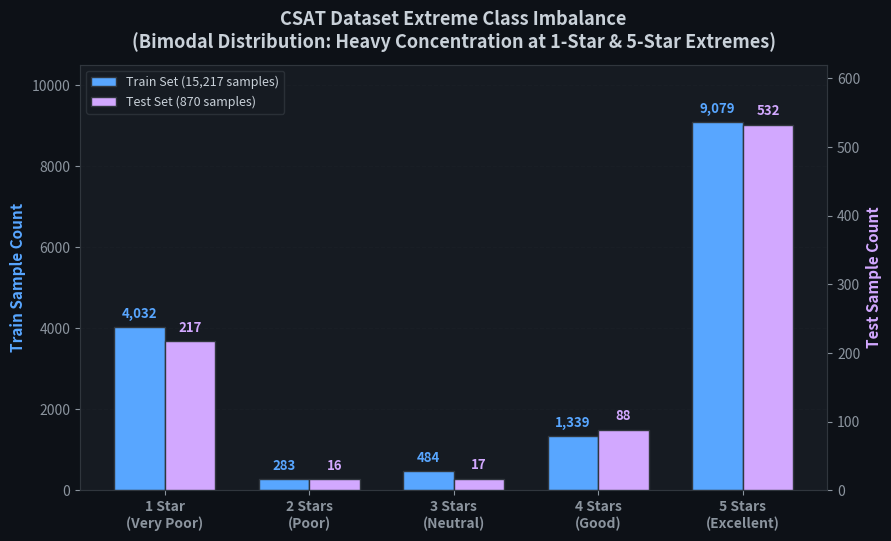
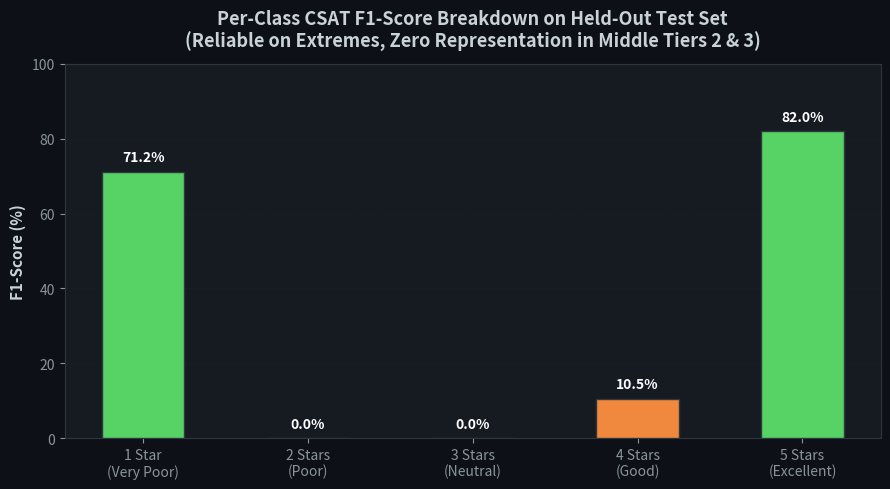
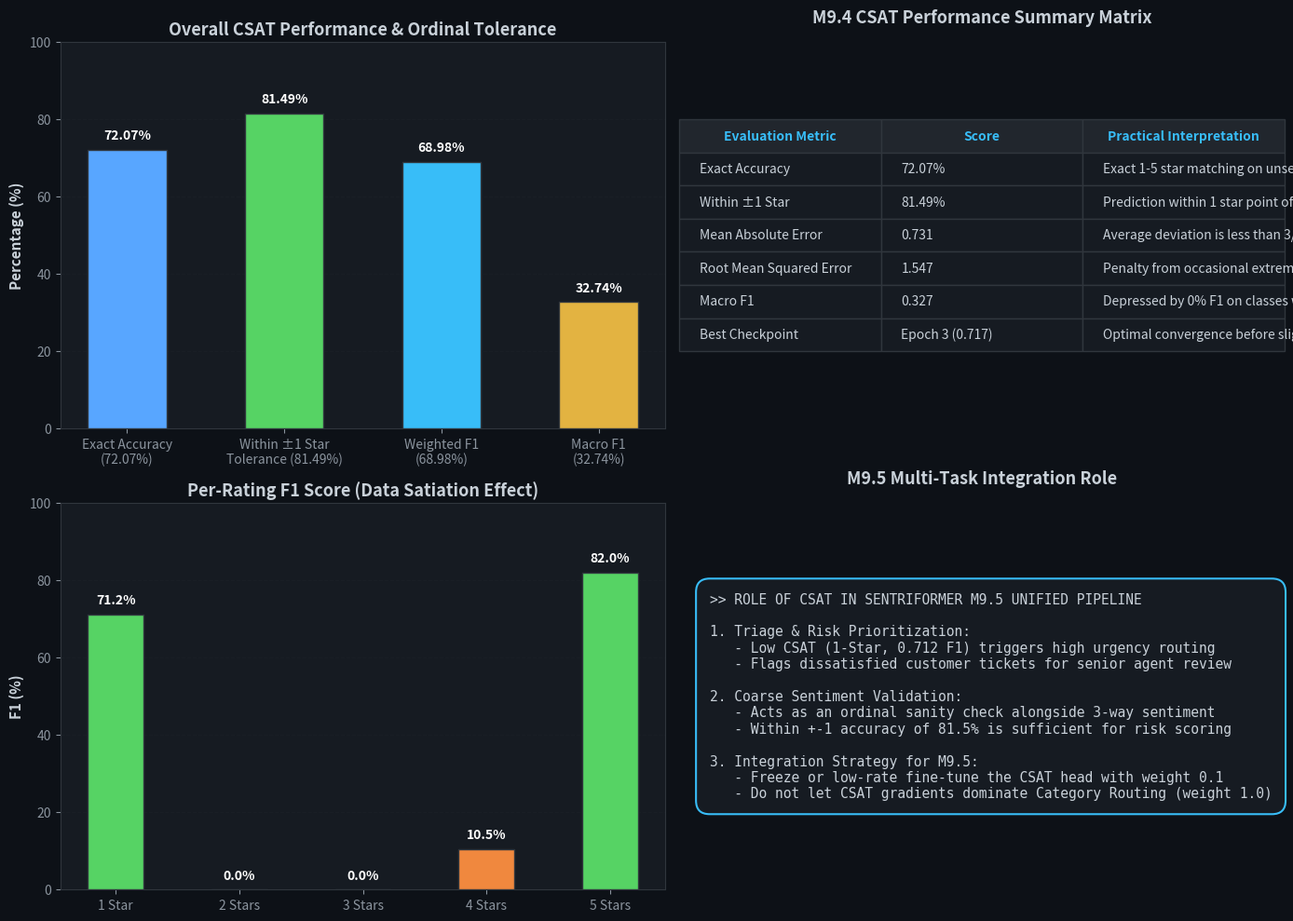

Generate these figures, in order, with matplotlib:
"""
==========================================================================
  M9.4 CSAT Results — Visualization & Report Generator
==========================================================================
  Reads test_csat_report.txt and produces high-quality dark-themed charts.
  Outputs saved to: sentriformer/results/csat/
==========================================================================
"""
import os
import sys
import numpy as np

sys.stdout.reconfigure(encoding="utf-8")

import matplotlib
matplotlib.use("Agg")
import matplotlib.pyplot as plt
import matplotlib.ticker as ticker

ROOT_DIR = r"c:\Users\nan33\OneDrive\Desktop\6th sem projects\SENTRIMAIL-MPW1"
OUTPUT_DIR = os.path.join(ROOT_DIR, "sentriformer", "results", "csat")
os.makedirs(OUTPUT_DIR, exist_ok=True)

# Dark theme styling
plt.rcParams.update({
    "figure.facecolor": "#0d1117",
    "axes.facecolor": "#161b22",
    "axes.edgecolor": "#30363d",
    "axes.labelcolor": "#c9d1d9",
    "text.color": "#c9d1d9",
    "xtick.color": "#8b949e",
    "ytick.color": "#8b949e",
    "grid.color": "#21262d",
    "grid.alpha": 0.6,
    "font.family": "sans-serif",
    "font.size": 10,
    "axes.titlesize": 13,
    "axes.labelsize": 11,
    "legend.facecolor": "#161b22",
    "legend.edgecolor": "#30363d",
    "legend.fontsize": 9,
    "figure.dpi": 150,
    "savefig.dpi": 200,
    "savefig.bbox": "tight",
    "savefig.facecolor": "#0d1117",
})

COLORS = {
    "cyan": "#38bdf8",
    "green": "#56d364",
    "red": "#f85149",
    "yellow": "#e3b341",
    "purple": "#d2a8ff",
    "orange": "#f0883e",
    "blue": "#58a6ff",
    "border": "#30363d",
}


def plot_01_distribution_imbalance():
    fig, ax = plt.subplots(figsize=(9, 5.5))
    classes = ["1 Star\n(Very Poor)", "2 Stars\n(Poor)", "3 Stars\n(Neutral)", "4 Stars\n(Good)", "5 Stars\n(Excellent)"]
    train_counts = [4032, 283, 484, 1339, 9079]
    test_counts = [217, 16, 17, 88, 532]
    
    x = np.arange(len(classes))
    width = 0.35
    
    b1 = ax.bar(x - width/2, train_counts, width, label="Train Set (15,217 samples)", color=COLORS["blue"], edgecolor=COLORS["border"], zorder=3)
    
    ax2 = ax.twinx()
    ax2.set_facecolor("none")
    b2 = ax2.bar(x + width/2, test_counts, width, label="Test Set (870 samples)", color=COLORS["purple"], edgecolor=COLORS["border"], zorder=3)
    
    for bar in b1:
        h = bar.get_height()
        ax.text(bar.get_x() + bar.get_width()/2, h + 150, f"{h:,}", ha="center", va="bottom", color=COLORS["blue"], fontweight="bold", fontsize=9.5)
        
    for bar in b2:
        h = bar.get_height()
        ax2.text(bar.get_x() + bar.get_width()/2, h + 10, f"{h}", ha="center", va="bottom", color=COLORS["purple"], fontweight="bold", fontsize=9.5)
        
    ax.set_xticks(x)
    ax.set_xticklabels(classes, fontweight="bold")
    ax.set_ylabel("Train Sample Count", color=COLORS["blue"], fontweight="bold")
    ax2.set_ylabel("Test Sample Count", color=COLORS["purple"], fontweight="bold")
    ax.set_ylim(0, 10500)
    ax2.set_ylim(0, 620)
    ax.grid(axis="y", linestyle="--", alpha=0.3, zorder=0)
    ax.set_title("CSAT Dataset Extreme Class Imbalance\n(Bimodal Distribution: Heavy Concentration at 1-Star & 5-Star Extremes)", fontweight="bold", pad=12)
    
    lines1, labels1 = ax.get_legend_handles_labels()
    lines2, labels2 = ax2.get_legend_handles_labels()
    ax.legend(lines1 + lines2, labels1 + labels2, loc="upper left")
    
    plt.tight_layout()
    path = os.path.join(OUTPUT_DIR, "01_csat_distribution_imbalance.png")
    plt.savefig(path)
    plt.close()
    print(f"Saved: {path}")


def plot_02_csat_f1_breakdown():
    fig, ax = plt.subplots(figsize=(9, 5))
    classes = ["1 Star\n(Very Poor)", "2 Stars\n(Poor)", "3 Stars\n(Neutral)", "4 Stars\n(Good)", "5 Stars\n(Excellent)"]
    f1_scores = [0.7115, 0.0000, 0.0000, 0.1053, 0.8205]
    colors = [COLORS["green"], COLORS["red"], COLORS["red"], COLORS["orange"], COLORS["green"]]
    
    bars = ax.bar(classes, [s * 100 for s in f1_scores], color=colors, edgecolor=COLORS["border"], width=0.5, zorder=3)
    ax.set_ylim(0, 100)
    ax.set_ylabel("F1-Score (%)", fontweight="bold")
    ax.set_title("Per-Class CSAT F1-Score Breakdown on Held-Out Test Set\n(Reliable on Extremes, Zero Representation in Middle Tiers 2 & 3)", fontweight="bold", pad=12)
    ax.grid(axis="y", linestyle="--", alpha=0.3, zorder=0)
    
    for bar in bars:
        h = bar.get_height()
        ax.text(bar.get_x() + bar.get_width()/2, h + 2, f"{h:.1f}%", ha="center", va="bottom", color="#ffffff", fontweight="bold")
        
    plt.tight_layout()
    path = os.path.join(OUTPUT_DIR, "02_csat_f1_breakdown.png")
    plt.savefig(path)
    plt.close()
    print(f"Saved: {path}")


def plot_03_csat_dashboard():
    fig, axs = plt.subplots(2, 2, figsize=(15, 10))
    
    # [0, 0] Accuracy & Tolerance
    metrics = ["Exact Accuracy\n(72.07%)", "Within ±1 Star\nTolerance (81.49%)", "Weighted F1\n(68.98%)", "Macro F1\n(32.74%)"]
    vals = [72.07, 81.49, 68.98, 32.74]
    m_colors = [COLORS["blue"], COLORS["green"], COLORS["cyan"], COLORS["yellow"]]
    
    b = axs[0, 0].bar(metrics, vals, color=m_colors, edgecolor=COLORS["border"], width=0.5, zorder=3)
    axs[0, 0].set_ylim(0, 100)
    axs[0, 0].set_ylabel("Percentage (%)", fontweight="bold")
    axs[0, 0].set_title("Overall CSAT Performance & Ordinal Tolerance", fontweight="bold")
    axs[0, 0].grid(axis="y", linestyle="--", alpha=0.3, zorder=0)
    for bar in b:
        h = bar.get_height()
        axs[0, 0].text(bar.get_x() + bar.get_width()/2, h + 2, f"{h:.2f}%", ha="center", va="bottom", color="#ffffff", fontweight="bold")
        
    # [0, 1] Metric Matrix
    axs[0, 1].axis("off")
    table_data = [
        ["Evaluation Metric", "Score", "Practical Interpretation"],
        ["Exact Accuracy", "72.07%", "Exact 1-5 star matching on unseen test reviews"],
        ["Within ±1 Star", "81.49%", "Prediction within 1 star point of true satisfaction"],
        ["Mean Absolute Error", "0.731", "Average deviation is less than 3/4 of a star"],
        ["Root Mean Squared Error", "1.547", "Penalty from occasional extreme misclassifications"],
        ["Macro F1", "0.327", "Depressed by 0% F1 on classes with <20 test samples"],
        ["Best Checkpoint", "Epoch 3 (0.717)", "Optimal convergence before slight overfitting"]
    ]
    table = axs[0, 1].table(
        cellText=table_data[1:],
        colLabels=table_data[0],
        loc="center",
        cellLoc="left"
    )
    table.auto_set_font_size(False)
    table.set_fontsize(10)
    table.scale(1.0, 1.8)
    for (r, c), cell in table.get_celld().items():
        cell.set_edgecolor(COLORS["border"])
        if r == 0:
            cell.set_facecolor("#21262d")
            cell.set_text_props(color=COLORS["cyan"], fontweight="bold")
        else:
            cell.set_facecolor("#161b22")
            cell.set_text_props(color="#c9d1d9")
    axs[0, 1].set_title("M9.4 CSAT Performance Summary Matrix", fontweight="bold", pad=15)
    
    # [1, 0] Per-Class F1 Profile
    classes = ["1 Star", "2 Stars", "3 Stars", "4 Stars", "5 Stars"]
    f1s = [71.15, 0.0, 0.0, 10.53, 82.05]
    b_f1 = axs[1, 0].bar(classes, f1s, color=[COLORS["green"], COLORS["red"], COLORS["red"], COLORS["orange"], COLORS["green"]], edgecolor=COLORS["border"], width=0.45, zorder=3)
    axs[1, 0].set_ylim(0, 100)
    axs[1, 0].set_ylabel("F1 (%)", fontweight="bold")
    axs[1, 0].set_title("Per-Rating F1 Score (Data Satiation Effect)", fontweight="bold")
    axs[1, 0].grid(axis="y", linestyle="--", alpha=0.3, zorder=0)
    for bar in b_f1:
        h = bar.get_height()
        axs[1, 0].text(bar.get_x() + bar.get_width()/2, h + 2, f"{h:.1f}%", ha="center", va="bottom", color="#ffffff", fontweight="bold")
        
    # [1, 1] Strategic Role in Multi-Task M9.5
    axs[1, 1].axis("off")
    role_text = (
        ">> ROLE OF CSAT IN SENTRIFORMER M9.5 UNIFIED PIPELINE\n\n"
        "1. Triage & Risk Prioritization:\n"
        "   - Low CSAT (1-Star, 0.712 F1) triggers high urgency routing\n"
        "   - Flags dissatisfied customer tickets for senior agent review\n\n"
        "2. Coarse Sentiment Validation:\n"
        "   - Acts as an ordinal sanity check alongside 3-way sentiment\n"
        "   - Within +-1 accuracy of 81.5% is sufficient for risk scoring\n\n"
        "3. Integration Strategy for M9.5:\n"
        "   - Freeze or low-rate fine-tune the CSAT head with weight 0.1\n"
        "   - Do not let CSAT gradients dominate Category Routing (weight 1.0)"
    )
    axs[1, 1].text(0.05, 0.5, role_text, fontsize=10.5, family="monospace", va="center", color="#c9d1d9",
                   bbox=dict(boxstyle="round,pad=1.0", facecolor="#161b22", edgecolor=COLORS["cyan"], linewidth=1.5))
    axs[1, 1].set_title("M9.5 Multi-Task Integration Role", fontweight="bold", pad=15)
    
    plt.tight_layout()
    path = os.path.join(OUTPUT_DIR, "03_csat_performance_dashboard.png")
    plt.savefig(path)
    plt.close()
    print(f"Saved: {path}")


def main():
    print("=" * 80)
    print("  GENERATING M9.4 CSAT VISUALIZATION SUITE")
    print("=" * 80)
    plot_01_distribution_imbalance()
    plot_02_csat_f1_breakdown()
    plot_03_csat_dashboard()
    print("\n✅ All CSAT visualization charts generated successfully!")


if __name__ == "__main__":
    main()
